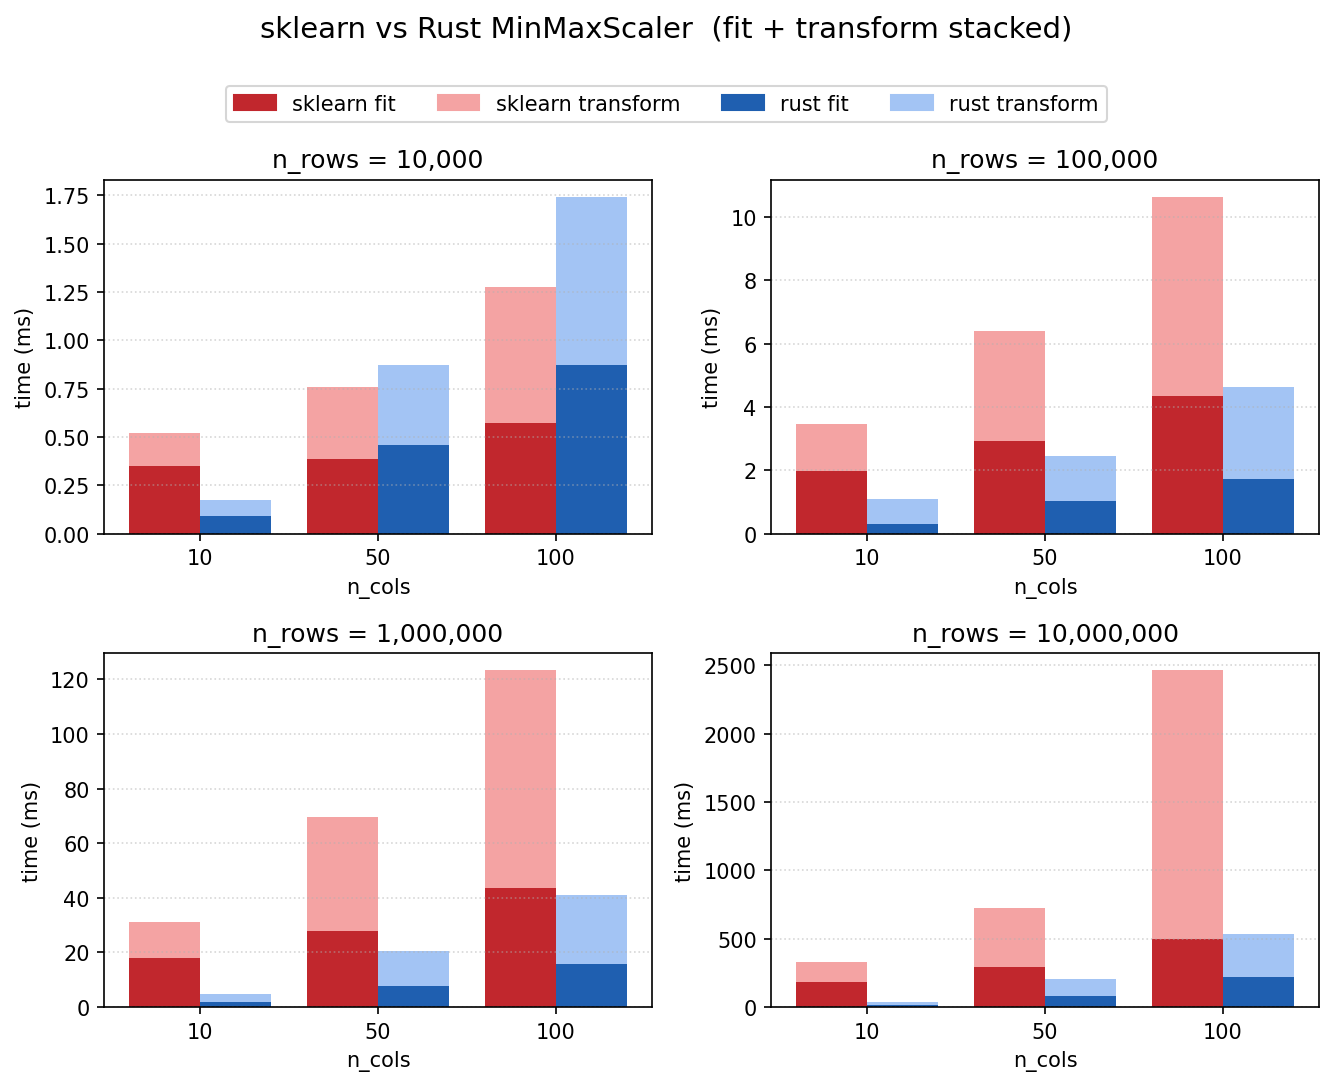

Source data for this figure (header and first rows):
n_rows, n_cols, baseline_fit, baseline_transform, rust_fit, rust_transform
10000, 10, 0.3484, 0.1744, 0.0928, 0.0838
100000, 10, 1.975, 1.476, 0.3155, 0.7844
1000000, 10, 18.03, 13.24, 1.757, 3.014
10000000, 10, 180.7, 149.6, 16.81, 23.94
10000, 50, 0.3856, 0.3732, 0.4594, 0.4111
100000, 50, 2.915, 3.472, 1.021, 1.441
1000000, 50, 28.01, 41.53, 7.799, 12.84
10000000, 50, 291.5, 434.6, 77.93, 125.3
10000, 100, 0.5739, 0.7024, 0.8739, 0.8679
100000, 100, 4.353, 6.274, 1.719, 2.898
1000000, 100, 43.66, 79.76, 15.87, 25.34
10000000, 100, 501.3, 1964, 217.7, 320.5
